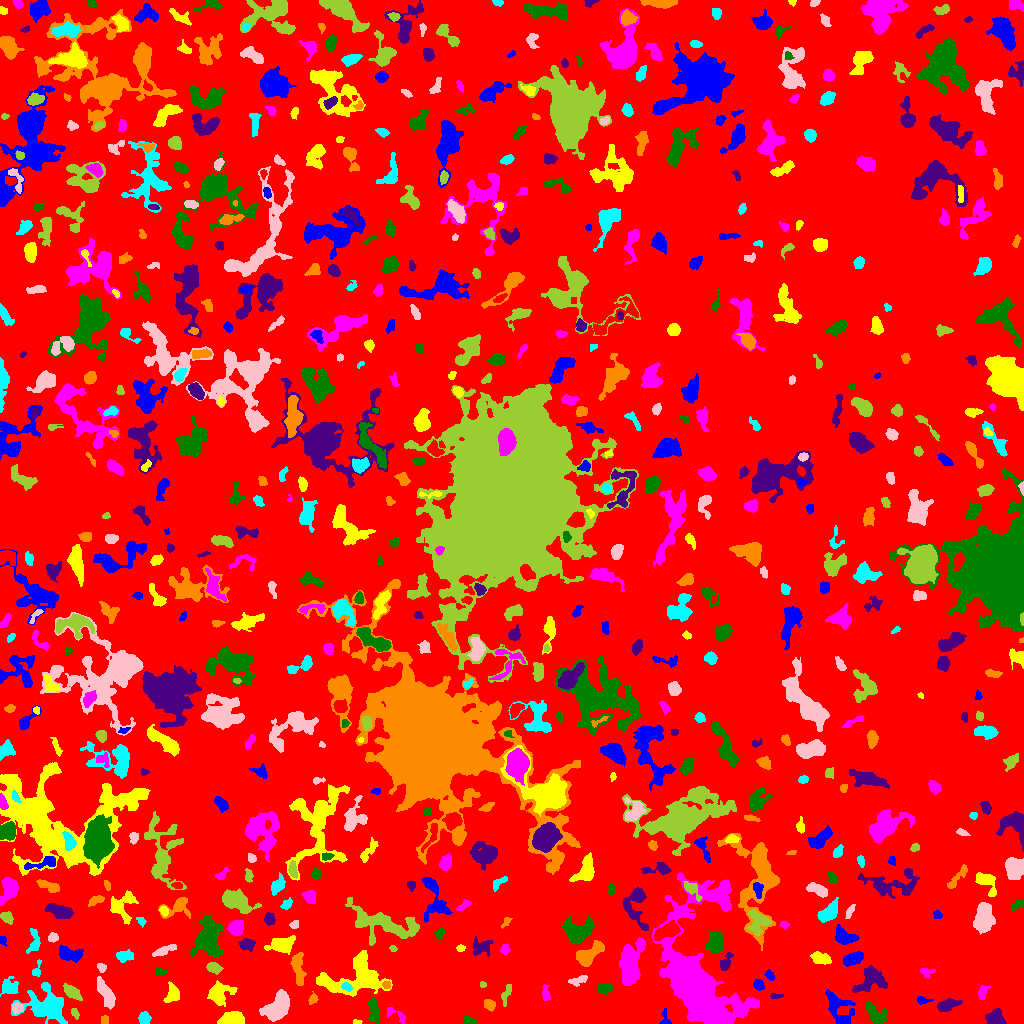

Values plotted in this chart, from the file beside it:
ID, X, Y, A, B, theta, total_flux, mu_max, mu_median, mu_mean, R_fwhm, R_e, R10, R90, x_start, x_end, y_start, y_end, area, greylevel
0, 489.3, 504.7, 301.7, 297.2, 1.16, 1465516, 12.0, 2.0, 1.869, 69.48, 232.9, 89.47, 377.7, 0, 1023, 0, 1023, 783965, 1.869
1, 665, 5.2, 4.829, 2.337, -1.434, 150.0, 3.0, 2.0, 1.596, 4.029, 3.29, 1.128, 4.951, 659, 671, 0, 15, 94, 5.596
2, 357.1, 1.148, 2.093, 1.025, 0.1079, 54.0, 3.0, 1.0, 1.35, 2.326, 1.693, 0.5642, 2.764, 353, 362, 0, 4, 40, 8.35
3, 396.3, 8.824, 6.692, 2.395, -0.5247, 387.0, 6.0, 3.0, 2.932, 4.652, 3.7, 1.493, 5.89, 387, 405, 0, 16, 132, 6.932
4, 469.3, 2.629, 3.761, 1.754, -0.3153, 372.0, 7.0, 4.0, 3.683, 4.297, 3.241, 1.382, 4.787, 463, 477, 0, 8, 101, 7.683
5, 995.5, 4.743, 4.021, 3.171, -0.6142, 716.0, 7.0, 2.0, 2.971, 5.557, 4.334, 1.784, 6.794, 985, 1006, 0, 15, 241, 7.971
6, 104.9, 3.5, 2.291, 1.979, -0.0, 104.0, 3.0, 1.0, 1.552, 3.192, 2.585, 0.9772, 4.107, 101, 108, 0, 8, 67, 6.552
7, 144.2, 5.233, 2.994, 2.697, 1.546, 430.0, 6.0, 3.0, 3.209, 5.171, 3.7, 1.493, 5.642, 138, 151, 0, 12, 134, 7.209
8, 17.35, 15.41, 2.669, 2.193, -0.06568, 343.0, 8.0, 3.0, 2.957, 3.909, 3.09, 1.128, 4.853, 12, 24, 9, 21, 116, 9.957
9, 75.29, 10.4, 2.66, 1.244, -1.218, 92.0, 4.0, 1.0, 1.278, 2.877, 2.185, 0.7979, 3.656, 71, 79, 4, 15, 72, 6.278
10, 443.2, 13.63, 2.584, 1.916, 0.4513, 185.0, 5.0, 2.0, 2.372, 3.432, 2.764, 0.9772, 4.184, 438, 448, 10, 18, 78, 6.372
11, 839.6, 14.11, 10.35, 5.474, -1.08, 1245, 7.0, 2.0, 2.495, 5.67, 6.77, 2.459, 10.81, 825, 855, 0, 34, 499, 6.495
12, 232, 4.74, 6.184, 3.098, 0.09205, 1153, 8.0, 4.0, 3.976, 7.611, 5.614, 2.185, 8.292, 217, 244, 0, 12, 290, 8.976
13, 694.5, 46.42, 29.71, 15.83, -1.444, 50908, 67.0, 5.0, 10.18, 11.17, 14.07, 5.046, 31.92, 652, 759, 0, 151, 4999, 13.18
14, 875, 9.719, 7.133, 3.297, -0.8196, 797.0, 5.0, 3.0, 2.657, 7.024, 5.47, 2.185, 8.444, 865, 887, 0, 22, 300, 6.657
15, 947.3, 18.55, 5.498, 2.489, 0.3202, 691.0, 8.0, 3.0, 3.071, 5.078, 4.549, 1.693, 7.291, 937, 962, 12, 25, 225, 7.071
16, 489.3, 18.75, 2.911, 2.418, -0.6201, 405.0, 7.0, 3.0, 3.432, 4.146, 3.432, 1.262, 5.352, 484, 495, 12, 24, 118, 8.432
17, 45.54, 17.41, 11.54, 8.371, -0.2166, 3558, 9.0, 3.0, 3.818, 9.115, 9.982, 3.785, 15.35, 11, 67, 0, 41, 932, 6.818
18, 104.1, 33.89, 6.286, 2.292, -0.9835, 462.0, 5.0, 1.0, 1.379, 5.202, 4.652, 1.784, 7.181, 97, 115, 14, 47, 335, 6.379
19, 506.4, 30.27, 5.853, 1.842, 1.254, 188.0, 3.0, 1.0, 1.424, 4.029, 3.7, 1.382, 5.971, 501, 511, 17, 39, 132, 5.424
20, 617.4, 12.46, 4.397, 3.323, -0.2145, 840.0, 8.0, 3.0, 3.515, 5.557, 4.687, 1.871, 7.59, 606, 625, 4, 20, 239, 7.515
21, 922, 23.13, 3.201, 1.542, -0.1669, 182.0, 5.0, 2.0, 2.022, 3.338, 2.646, 0.9772, 4.068, 917, 933, 19, 27, 90, 7.022
22, 172.7, 29.52, 4.413, 3.342, 1.42, 584.0, 8.0, 3.0, 2.755, 4.37, 4.549, 1.596, 7.047, 163, 179, 21, 42, 212, 6.755
23, 982.5, 31.0, 3.738, 1.924, 1.234, 181.0, 4.0, 1.5, 1.534, 4.334, 3.385, 1.262, 5.202, 978, 990, 24, 38, 118, 6.534
24, 373.4, 13.41, 6.547, 2.416, -1.455, 789.0, 8.0, 3.0, 3.507, 5.382, 4.618, 1.693, 7.421, 367, 379, 0, 25, 225, 8.507
25, 776.1, 27.43, 3.258, 1.209, 0.0246, 108.0, 4.0, 2.0, 1.662, 3.338, 2.459, 0.9772, 3.909, 770, 783, 25, 30, 65, 6.662
26, 312.9, 24.71, 2.678, 1.929, 1.113, 143.0, 5.0, 2.0, 1.702, 2.326, 2.764, 0.9772, 4.442, 308, 318, 19, 32, 84, 6.702
27, 9.083, 36.97, 4.042, 3.661, 0.6106, 447.0, 5.0, 2.0, 1.902, 5.171, 4.334, 1.596, 6.723, 0, 18, 27, 47, 235, 6.902
28, 277.3, 15.7, 7.484, 4.627, 0.8168, 4032, 15.0, 6.0, 7.037, 8.867, 7.225, 2.985, 11.47, 259, 289, 2, 34, 573, 10.04
29, 71.49, 31.58, 5.198, 2.365, -0.6343, 670.0, 7.0, 3.0, 3.268, 5.585, 4.478, 1.784, 6.887, 63, 82, 23, 40, 205, 7.268
30, 474.3, 40.53, 7.344, 3.758, -0.06851, 1063, 9.0, 3.0, 3.407, 5.046, 5.293, 1.954, 8.463, 461, 490, 30, 49, 312, 7.407
31, 758.7, 38.63, 2.493, 1.976, -0.8741, 307.0, 9.0, 2.0, 2.791, 2.985, 2.877, 0.9772, 4.583, 753, 764, 33, 44, 110, 7.791
32, 219.6, 30.19, 6.451, 4.964, 0.4642, 1169, 6.0, 3.0, 2.959, 8.74, 6.383, 2.523, 9.805, 207, 237, 17, 43, 395, 6.959
33, 545.7, 29.62, 4.001, 1.716, -1.414, 297.0, 6.0, 3.0, 2.725, 4.222, 3.192, 1.128, 5.015, 542, 550, 23, 39, 109, 6.725
34, 603.9, 34.56, 3.344, 2.479, 0.0989, 408.0, 6.0, 3.0, 3.0, 4.853, 3.613, 1.382, 5.754, 598, 612, 29, 39, 136, 7.0
35, 872, 44.26, 7.364, 5.587, 0.3928, 1740, 10.0, 3.0, 3.595, 6.817, 6.457, 2.459, 10.62, 852, 887, 31, 58, 484, 7.595
36, 386.7, 38.43, 1.897, 1.833, 0.6381, 115.0, 4.0, 2.0, 1.855, 3.523, 2.394, 0.9772, 3.656, 382, 390, 35, 42, 62, 9.855
37, 346.6, 36.45, 2.648, 1.63, -0.4971, 163.0, 4.0, 2.0, 1.94, 4.107, 2.764, 1.128, 4.068, 341, 352, 32, 41, 84, 12.94
38, 578.4, 43.41, 5.106, 1.932, 0.318, 293.0, 5.0, 2.0, 2.154, 3.827, 3.613, 1.382, 5.726, 568, 587, 37, 48, 136, 6.154
39, 482.7, 38.72, 1.686, 1.469, 0.02534, 93.0, 4.0, 2.0, 2.268, 3.141, 2.034, 0.7979, 3.09, 480, 486, 36, 42, 41, 11.27
40, 815.3, 46.29, 6.363, 1.825, 0.2578, 553.0, 7.0, 3.0, 3.005, 4.442, 4.184, 1.596, 6.628, 801, 827, 41, 52, 184, 7.005
41, 769.8, 48.18, 2.654, 1.91, -0.9364, 210.0, 6.0, 2.0, 2.5, 3.478, 2.877, 0.9772, 4.442, 764, 774, 43, 54, 84, 6.5
42, 353.8, 46.57, 17.61, 10.1, 0.2397, 4555, 11.0, 4.0, 3.724, 8.885, 10.73, 4.068, 16.91, 316, 392, 27, 73, 1223, 7.724
43, 926.3, 51.07, 3.368, 2.354, -0.07444, 265.0, 7.0, 2.0, 2.573, 2.646, 3.09, 1.128, 5.015, 920, 935, 45, 55, 103, 6.573
44, 159.9, 51.5, 2.96, 1.936, 0.0, 136.0, 3.0, 2.0, 1.545, 3.827, 3.038, 1.128, 4.652, 155, 167, 48, 56, 88, 6.545
45, 725.5, 61.01, 4.781, 2.454, 1.076, 594.0, 8.0, 4.0, 3.857, 5.171, 3.989, 1.596, 6.103, 720, 733, 53, 71, 154, 7.857
46, 297.9, 56.56, 8.723, 2.677, -1.437, 940.0, 8.0, 3.0, 3.003, 5.997, 5.352, 2.034, 8.482, 290, 306, 38, 71, 313, 8.003
47, 36.11, 52.87, 4.416, 1.891, 1.266, 141.0, 4.0, 1.0, 1.484, 3.7, 2.706, 0.9772, 4.334, 32, 41, 47, 64, 95, 6.484
48, 101.1, 55.91, 2.505, 1.73, -0.9178, 110.0, 4.0, 1.0, 1.467, 3.241, 2.394, 0.7979, 3.868, 97, 106, 51, 60, 75, 7.467
49, 213.6, 56.1, 3.598, 2.354, -0.4354, 472.0, 7.0, 3.0, 3.233, 4.442, 3.656, 1.493, 5.726, 206, 223, 49, 61, 146, 8.233
50, 453.2, 59.39, 2.057, 1.371, 1.024, 90.0, 4.0, 1.0, 1.5, 2.932, 2.034, 0.7979, 3.385, 449, 457, 56, 64, 60, 6.5
51, 853.2, 64.76, 5.084, 2.372, 0.3968, 665.0, 7.0, 3.0, 2.782, 5.202, 4.442, 1.693, 6.956, 843, 863, 57, 72, 239, 7.782
52, 822.2, 64.62, 5.184, 2.379, -0.2614, 485.0, 8.0, 2.0, 2.321, 3.141, 4.26, 1.382, 6.531, 810, 831, 59, 72, 209, 7.321
53, 629.8, 58.51, 11.94, 4.916, 1.443, 3409, 12.0, 4.0, 4.354, 8.867, 8.349, 3.09, 13.33, 619, 645, 38, 86, 783, 8.354
54, 714.8, 80.95, 5.381, 3.537, 1.398, 2397, 16.0, 8.0, 7.782, 7.069, 5.557, 2.257, 8.538, 705, 722, 71, 92, 308, 10.78
55, 246.4, 79.2, 3.997, 2.75, 0.01237, 697.0, 8.0, 4.0, 4.224, 5.698, 4.222, 1.693, 6.408, 238, 255, 72, 85, 165, 8.224
56, 757.1, 146.7, 24.66, 10.78, -1.484, 6534, 11.0, 3.0, 3.91, 11.1, 12.51, 4.754, 20.13, 717, 779, 73, 190, 1671, 7.91
57, 124.3, 67.02, 4.459, 2.63, 0.0569, 299.0, 4.0, 2.0, 1.738, 5.67, 4.107, 1.493, 6.308, 116, 133, 61, 74, 172, 6.738
58, 164.1, 73.12, 6.335, 1.79, 0.3791, 452.0, 6.0, 2.0, 2.598, 5.202, 4.184, 1.493, 6.433, 152, 176, 67, 79, 174, 6.598
59, 393, 74.79, 1.745, 1.488, -0.836, 95.0, 4.0, 2.0, 2.065, 3.038, 2.034, 0.7979, 3.141, 389, 397, 72, 78, 46, 7.065
... 666 more rows
